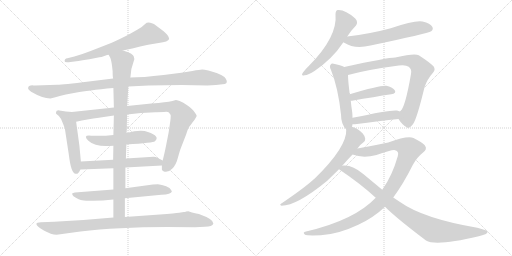
t = 0.00 s
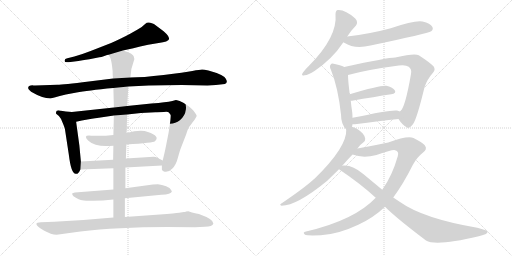
t = 2.98 s
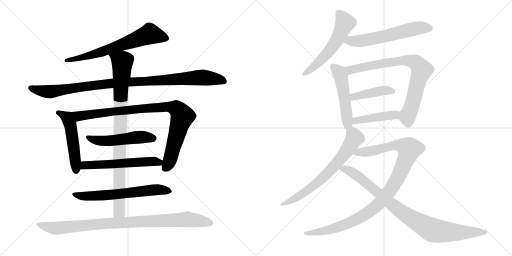
t = 5.96 s
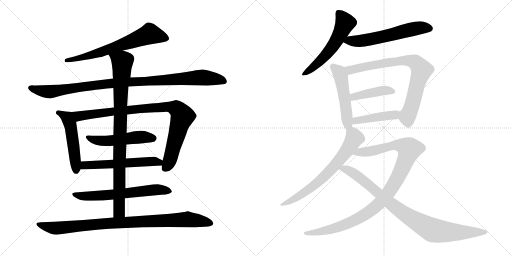
t = 8.93 s
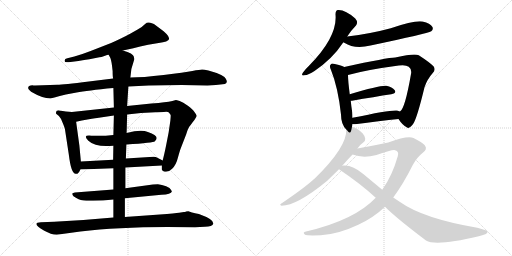
t = 11.91 s
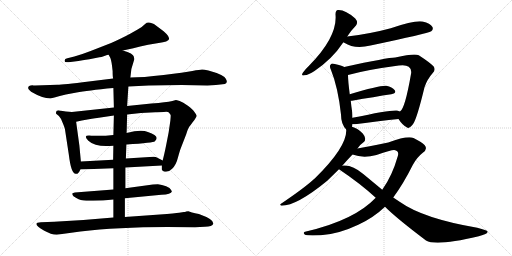
t = 14.89 s

The animated SVG that drew these frames (rendered in a browser with its animation timeline set to each time). Animation: 18 CSS @keyframes rules; one cycle of 14.89 s.

<svg version="1.1" viewBox="0 0 2048 1024" xmlns="http://www.w3.org/2000/svg">
  <g stroke="lightgray" stroke-dasharray="1,1" stroke-width="1" transform="scale(4, 4)">
    <line x1="0" y1="0" x2="256" y2="256"></line>
    <line x1="256" y1="0" x2="0" y2="256"></line>
    <line x1="128" y1="0" x2="128" y2="256"></line>
    <line x1="0" y1="128" x2="256" y2="128"></line>
    <line x1="256" y1="0" x2="512" y2="256"></line>
    <line x1="512" y1="0" x2="256" y2="256"></line>
    <line x1="384" y1="0" x2="384" y2="256"></line>
    <line x1="256" y1="128" x2="512" y2="128"></line>
  </g>
<g transform="scale(1, -1) translate(0, -850)">
   <style type="text/css">
    @keyframes keyframes0 {
      from {
       stroke: black;
       stroke-dashoffset: 676;
       stroke-width: 128;
       }
       69% {
       animation-timing-function: step-end;
       stroke: black;
       stroke-dashoffset: 0;
       stroke-width: 128;
       }
       to {
       stroke: black;
       stroke-width: 1024;
       }
       }
       #make-me-a-hanzi-animation-0 {
         animation: keyframes0 0.800130s both;
         animation-delay: 0.000000s;
         animation-timing-function: linear;
       }
    @keyframes keyframes1 {
      from {
       stroke: black;
       stroke-dashoffset: 1035;
       stroke-width: 128;
       }
       77% {
       animation-timing-function: step-end;
       stroke: black;
       stroke-dashoffset: 0;
       stroke-width: 128;
       }
       to {
       stroke: black;
       stroke-width: 1024;
       }
       }
       #make-me-a-hanzi-animation-1 {
         animation: keyframes1 1.092285s both;
         animation-delay: 0.800130s;
         animation-timing-function: linear;
       }
    @keyframes keyframes2 {
      from {
       stroke: black;
       stroke-dashoffset: 510;
       stroke-width: 128;
       }
       62% {
       animation-timing-function: step-end;
       stroke: black;
       stroke-dashoffset: 0;
       stroke-width: 128;
       }
       to {
       stroke: black;
       stroke-width: 1024;
       }
       }
       #make-me-a-hanzi-animation-2 {
         animation: keyframes2 0.665039s both;
         animation-delay: 1.892415s;
         animation-timing-function: linear;
       }
    @keyframes keyframes3 {
      from {
       stroke: black;
       stroke-dashoffset: 933;
       stroke-width: 128;
       }
       75% {
       animation-timing-function: step-end;
       stroke: black;
       stroke-dashoffset: 0;
       stroke-width: 128;
       }
       to {
       stroke: black;
       stroke-width: 1024;
       }
       }
       #make-me-a-hanzi-animation-3 {
         animation: keyframes3 1.009277s both;
         animation-delay: 2.557454s;
         animation-timing-function: linear;
       }
    @keyframes keyframes4 {
      from {
       stroke: black;
       stroke-dashoffset: 517;
       stroke-width: 128;
       }
       63% {
       animation-timing-function: step-end;
       stroke: black;
       stroke-dashoffset: 0;
       stroke-width: 128;
       }
       to {
       stroke: black;
       stroke-width: 1024;
       }
       }
       #make-me-a-hanzi-animation-4 {
         animation: keyframes4 0.670736s both;
         animation-delay: 3.566731s;
         animation-timing-function: linear;
       }
    @keyframes keyframes5 {
      from {
       stroke: black;
       stroke-dashoffset: 576;
       stroke-width: 128;
       }
       65% {
       animation-timing-function: step-end;
       stroke: black;
       stroke-dashoffset: 0;
       stroke-width: 128;
       }
       to {
       stroke: black;
       stroke-width: 1024;
       }
       }
       #make-me-a-hanzi-animation-5 {
         animation: keyframes5 0.718750s both;
         animation-delay: 4.237467s;
         animation-timing-function: linear;
       }
    @keyframes keyframes6 {
      from {
       stroke: black;
       stroke-dashoffset: 644;
       stroke-width: 128;
       }
       68% {
       animation-timing-function: step-end;
       stroke: black;
       stroke-dashoffset: 0;
       stroke-width: 128;
       }
       to {
       stroke: black;
       stroke-width: 1024;
       }
       }
       #make-me-a-hanzi-animation-6 {
         animation: keyframes6 0.774089s both;
         animation-delay: 4.956217s;
         animation-timing-function: linear;
       }
    @keyframes keyframes7 {
      from {
       stroke: black;
       stroke-dashoffset: 929;
       stroke-width: 128;
       }
       75% {
       animation-timing-function: step-end;
       stroke: black;
       stroke-dashoffset: 0;
       stroke-width: 128;
       }
       to {
       stroke: black;
       stroke-width: 1024;
       }
       }
       #make-me-a-hanzi-animation-7 {
         animation: keyframes7 1.006022s both;
         animation-delay: 5.730306s;
         animation-timing-function: linear;
       }
    @keyframes keyframes8 {
      from {
       stroke: black;
       stroke-dashoffset: 952;
       stroke-width: 128;
       }
       76% {
       animation-timing-function: step-end;
       stroke: black;
       stroke-dashoffset: 0;
       stroke-width: 128;
       }
       to {
       stroke: black;
       stroke-width: 1024;
       }
       }
       #make-me-a-hanzi-animation-8 {
         animation: keyframes8 1.024740s both;
         animation-delay: 6.736328s;
         animation-timing-function: linear;
       }
    @keyframes keyframes9 {
      from {
       stroke: black;
       stroke-dashoffset: 561;
       stroke-width: 128;
       }
       65% {
       animation-timing-function: step-end;
       stroke: black;
       stroke-dashoffset: 0;
       stroke-width: 128;
       }
       to {
       stroke: black;
       stroke-width: 1024;
       }
       }
       #make-me-a-hanzi-animation-9 {
         animation: keyframes9 0.706543s both;
         animation-delay: 7.761068s;
         animation-timing-function: linear;
       }
    @keyframes keyframes10 {
      from {
       stroke: black;
       stroke-dashoffset: 602;
       stroke-width: 128;
       }
       66% {
       animation-timing-function: step-end;
       stroke: black;
       stroke-dashoffset: 0;
       stroke-width: 128;
       }
       to {
       stroke: black;
       stroke-width: 1024;
       }
       }
       #make-me-a-hanzi-animation-10 {
         animation: keyframes10 0.739909s both;
         animation-delay: 8.467611s;
         animation-timing-function: linear;
       }
    @keyframes keyframes11 {
      from {
       stroke: black;
       stroke-dashoffset: 511;
       stroke-width: 128;
       }
       62% {
       animation-timing-function: step-end;
       stroke: black;
       stroke-dashoffset: 0;
       stroke-width: 128;
       }
       to {
       stroke: black;
       stroke-width: 1024;
       }
       }
       #make-me-a-hanzi-animation-11 {
         animation: keyframes11 0.665853s both;
         animation-delay: 9.207520s;
         animation-timing-function: linear;
       }
    @keyframes keyframes12 {
      from {
       stroke: black;
       stroke-dashoffset: 795;
       stroke-width: 128;
       }
       72% {
       animation-timing-function: step-end;
       stroke: black;
       stroke-dashoffset: 0;
       stroke-width: 128;
       }
       to {
       stroke: black;
       stroke-width: 1024;
       }
       }
       #make-me-a-hanzi-animation-12 {
         animation: keyframes12 0.896973s both;
         animation-delay: 9.873373s;
         animation-timing-function: linear;
       }
    @keyframes keyframes13 {
      from {
       stroke: black;
       stroke-dashoffset: 425;
       stroke-width: 128;
       }
       58% {
       animation-timing-function: step-end;
       stroke: black;
       stroke-dashoffset: 0;
       stroke-width: 128;
       }
       to {
       stroke: black;
       stroke-width: 1024;
       }
       }
       #make-me-a-hanzi-animation-13 {
         animation: keyframes13 0.595866s both;
         animation-delay: 10.770346s;
         animation-timing-function: linear;
       }
    @keyframes keyframes14 {
      from {
       stroke: black;
       stroke-dashoffset: 438;
       stroke-width: 128;
       }
       59% {
       animation-timing-function: step-end;
       stroke: black;
       stroke-dashoffset: 0;
       stroke-width: 128;
       }
       to {
       stroke: black;
       stroke-width: 1024;
       }
       }
       #make-me-a-hanzi-animation-14 {
         animation: keyframes14 0.606445s both;
         animation-delay: 11.366212s;
         animation-timing-function: linear;
       }
    @keyframes keyframes15 {
      from {
       stroke: black;
       stroke-dashoffset: 692;
       stroke-width: 128;
       }
       69% {
       animation-timing-function: step-end;
       stroke: black;
       stroke-dashoffset: 0;
       stroke-width: 128;
       }
       to {
       stroke: black;
       stroke-width: 1024;
       }
       }
       #make-me-a-hanzi-animation-15 {
         animation: keyframes15 0.813151s both;
         animation-delay: 11.972657s;
         animation-timing-function: linear;
       }
    @keyframes keyframes16 {
      from {
       stroke: black;
       stroke-dashoffset: 1054;
       stroke-width: 128;
       }
       77% {
       animation-timing-function: step-end;
       stroke: black;
       stroke-dashoffset: 0;
       stroke-width: 128;
       }
       to {
       stroke: black;
       stroke-width: 1024;
       }
       }
       #make-me-a-hanzi-animation-16 {
         animation: keyframes16 1.107747s both;
         animation-delay: 12.785808s;
         animation-timing-function: linear;
       }
    @keyframes keyframes17 {
      from {
       stroke: black;
       stroke-dashoffset: 915;
       stroke-width: 128;
       }
       75% {
       animation-timing-function: step-end;
       stroke: black;
       stroke-dashoffset: 0;
       stroke-width: 128;
       }
       to {
       stroke: black;
       stroke-width: 1024;
       }
       }
       #make-me-a-hanzi-animation-17 {
         animation: keyframes17 0.994629s both;
         animation-delay: 13.893555s;
         animation-timing-function: linear;
       }
</style>
<path d="M 491.5 648.5 Q 524.5 655.5 592.5 671.5 L 634.5 678.5 Q 673.5 683.5 676.5 694.5 Q 676.5 706.5 654.5 725.5 L 626.5 746.5 Q 614.5 757.5 607.5 757.5 Q 590.5 764.5 580.5 754.5 Q 571.5 744.5 550.5 732.5 L 520.5 715.5 Q 489.5 698.5 444.5 678.5 L 362.5 646.5 Q 326.5 632.5 297.5 624.5 L 269.5 617.5 Q 257.5 615.5 258.5 606.5 Q 257.5 599.5 274.5 601.5 L 313.5 606.5 Q 351.5 613.5 357.5 613.5 L 397.5 621.5 Q 404.5 621.5 417.5 626.5 Q 430.5 631.5 434.5 631.5 L 491.5 648.5 Z" fill="lightgray"></path> 
<path d="M 829.5 508.5 L 863.5 510.5 L 899.5 514.5 Q 913.5 519.5 902.5 536.5 Q 892.5 552.5 833.5 568.5 Q 816.5 572.5 808.5 572.5 Q 800.5 572.5 769.5 566.5 Q 739.5 560.5 654.5 550.5 Q 569.5 540.5 521.5 540.5 L 452.5 536.5 L 355.5 524.5 Q 251.5 511.5 229.5 511.5 L 140.5 508.5 Q 132.5 508.5 129.5 509.5 Q 126.5 509.5 122.5 508.5 L 116.5 506.5 Q 114.5 505.5 112.5 499.5 Q 110.5 493.5 124.5 483.5 Q 170.5 456.5 201.5 456.5 L 221.5 461.5 Q 235.5 466.5 263.5 472.5 L 306.5 480.5 Q 347.5 488.5 453.5 498.5 L 513.5 504.5 L 594.5 508.5 L 726.5 510.5 L 829.5 508.5 Z" fill="lightgray"></path> 
<path d="M 323.5 204.5 L 317.5 268.5 L 304.5 363.5 C 300.5 393.5 299.5 401.5 287.5 402.5 L 263.5 404.5 L 237.5 408.5 Q 224.5 409.5 224.5 402.5 Q 223.5 398.5 224.5 395.5 L 235.5 386.5 Q 243.5 378.5 250.5 359.5 Q 258.5 340.5 259.5 335.5 L 275.5 230.5 Q 284.5 155.5 302.5 155.5 Q 312.5 151.5 321.5 172.5 L 323.5 204.5 Z" fill="lightgray"></path> 
<path d="M 304.5 363.5 L 327.5 368.5 Q 376.5 377.5 388.5 378.5 L 455.5 388.5 L 508.5 392.5 L 563.5 398.5 L 621.5 401.5 Q 630.5 402.5 655.5 402.5 Q 671.5 404.5 675.5 400.5 Q 682.5 392.5 682.5 390.5 Q 683.5 387.5 681.5 368.5 L 674.5 320.5 L 664.5 269.5 Q 656.5 229.5 650.5 208.5 L 647.5 188.5 L 647.5 172.5 Q 647.5 169.5 655.5 164.5 Q 673.5 159.5 688.5 175.5 Q 704.5 190.5 711.5 219.5 Q 719.5 248.5 723.5 258.5 L 744.5 312.5 Q 752.5 340.5 762.5 350.5 L 770.5 361.5 Q 778.5 370.5 782.5 378.5 Q 787.5 385.5 786.5 388.5 Q 786.5 390.5 778.5 401.5 Q 771.5 412.5 751.5 427.5 Q 731.5 442.5 718.5 446.5 Q 705.5 450.5 703.5 450.5 L 689.5 446.5 Q 676.5 442.5 656.5 441.5 Q 636.5 437.5 605.5 436.5 L 508.5 426.5 L 455.5 420.5 L 287.5 402.5 C 257.5 399.5 275.5 357.5 304.5 363.5 Z" fill="lightgray"></path> 
<path d="M 453.5 310.5 Q 411.5 305.5 365.5 307.5 Q 328.5 311.5 353.5 287.5 Q 383.5 259.5 453.5 267.5 L 505.5 272.5 Q 614.5 279.5 619.5 285.5 Q 642.5 305.5 591.5 322.5 Q 564.5 333.5 506.5 318.5 L 453.5 310.5 Z" fill="lightgray"></path> 
<path d="M 452.5 211.5 L 323.5 204.5 C 293.5 202.5 291.5 171.5 321.5 172.5 L 453.5 177.5 L 501.5 180.5 L 647.5 188.5 C 677.5 190.5 677.5 194.5 650.5 208.5 L 627.5 220.5 Q 624.5 222.5 614.5 223.5 L 503.5 216.5 L 452.5 211.5 Z" fill="lightgray"></path> 
<path d="M 453.5 92.5 L 299.5 80.5 L 289.5 77.5 Q 288.5 76.5 289.5 71.5 Q 291.5 65.5 303.5 59.5 Q 315.5 52.5 323.5 50.5 Q 332.5 46.5 371.5 47.5 Q 410.5 47.5 453.5 52.5 L 499.5 57.5 L 645.5 71.5 Q 684.5 72.5 687.5 84.5 L 684.5 90.5 Q 681.5 98.5 664.5 105.5 Q 647.5 112.5 631.5 113.5 Q 615.5 113.5 611.5 112.5 L 501.5 97.5 L 453.5 92.5 Z" fill="lightgray"></path> 
<path d="M 455.5 388.5 L 453.5 310.5 L 453.5 267.5 L 452.5 211.5 L 453.5 177.5 L 453.5 92.5 L 453.5 52.5 L 453.5 -19.5 C 453.5 -49.5 499.5 -47.5 499.5 -17.5 L 499.5 57.5 L 501.5 97.5 L 501.5 180.5 L 503.5 216.5 L 505.5 272.5 L 506.5 318.5 L 508.5 392.5 L 508.5 426.5 L 513.5 504.5 L 521.5 540.5 L 525.5 574.5 L 537.5 614.5 Q 535.5 620.5 535.5 623.5 Q 533.5 636.5 491.5 648.5 C 463.5 658.5 421.5 658.5 434.5 631.5 L 441.5 618.5 Q 446.5 606.5 450.5 566.5 Q 450.5 544.5 452.5 536.5 L 453.5 498.5 L 455.5 420.5 L 455.5 388.5 Z" fill="lightgray"></path> 
<path d="M 453.5 -19.5 L 333.5 -29.5 L 216.5 -36.5 L 163.5 -38.5 Q 145.5 -38.5 145.5 -45.5 Q 145.5 -54.5 175.5 -71.5 Q 205.5 -88.5 226.5 -88.5 L 321.5 -75.5 Q 468.5 -57.5 669.5 -57.5 L 780.5 -58.5 L 819.5 -56.5 Q 849.5 -56.5 853.5 -43.5 Q 854.5 -26.5 795.5 -5.5 Q 761.5 1.5 753.5 5.5 L 744.5 4.5 Q 740.5 2.5 735.5 2.5 L 716.5 -0.5 Q 702.5 -2.5 639.5 -7.5 L 499.5 -17.5 L 453.5 -19.5 Z" fill="lightgray"></path> 
<path d="M 1389.0 704.0 Q 1405.0 729.0 1424.0 748.0 Q 1434.0 761.0 1421.0 776.0 Q 1381.0 812.0 1352.0 810.0 Q 1342.0 809.0 1342.0 793.0 Q 1351.0 703.0 1236.0 587.0 Q 1220.0 572.0 1212.0 560.0 Q 1202.0 545.0 1218.0 549.0 Q 1234.0 550.0 1258.0 566.0 Q 1330.0 615.0 1372.0 679.0 Q 1372.0 680.0 1373.0 681.0 L 1389.0 704.0 Z" fill="lightgray"></path> 
<path d="M 1373.0 681.0 Q 1374.0 681.0 1377.0 679.0 Q 1419.0 652.0 1482.0 668.0 Q 1711.0 716.0 1725.0 725.0 Q 1735.0 734.0 1729.0 743.0 Q 1722.0 756.0 1690.0 764.0 Q 1660.0 770.0 1563.0 737.0 Q 1482.0 715.0 1389.0 704.0 C 1359.0 700.0 1347.0 696.0 1373.0 681.0 Z" fill="lightgray"></path> 
<path d="M 1408.0 343.0 Q 1409.0 347.0 1410.0 353.0 L 1410.0 379.0 Q 1410.0 389.0 1409.0 400.0 Q 1405.0 425.0 1403.0 447.0 L 1399.0 473.0 Q 1392.0 528.0 1392.0 550.0 C 1391.0 575.0 1391.0 575.0 1377.0 582.0 Q 1367.0 588.0 1339.0 594.0 Q 1326.0 598.0 1323.0 592.0 Q 1316.0 586.0 1324.0 570.0 Q 1352.0 501.0 1364.0 392.0 Q 1364.0 353.0 1385.0 332.0 C 1402.0 313.0 1402.0 314.0 1408.0 343.0 Z" fill="lightgray"></path> 
<path d="M 1594.0 374.0 Q 1610.0 349.0 1627.0 341.0 Q 1637.0 332.0 1653.0 355.0 Q 1668.0 377.0 1698.0 501.0 Q 1708.0 532.0 1731.0 558.0 Q 1744.0 571.0 1734.0 585.0 Q 1718.0 601.0 1675.0 629.0 Q 1659.0 638.0 1581.0 620.0 Q 1551.0 620.0 1377.0 582.0 C 1348.0 576.0 1363.0 542.0 1392.0 550.0 Q 1467.0 571.0 1595.0 588.0 Q 1623.0 592.0 1635.0 583.0 Q 1648.0 573.0 1644.0 554.0 Q 1620.0 415.0 1600.0 404.0 C 1586.0 385.0 1586.0 385.0 1594.0 374.0 Z" fill="lightgray"></path> 
<path d="M 1403.0 447.0 L 1408.0 447.0 Q 1499.0 463.0 1565.0 473.0 Q 1587.0 477.0 1579.0 489.0 Q 1569.0 502.0 1545.0 507.0 Q 1521.0 510.0 1399.0 473.0 C 1370.0 464.0 1373.0 446.0 1403.0 447.0 Z" fill="lightgray"></path> 
<path d="M 1410.0 353.0 L 1420.0 353.0 Q 1520.0 366.0 1594.0 374.0 C 1624.0 377.0 1628.0 392.0 1600.0 404.0 Q 1594.0 407.0 1588.0 408.0 Q 1566.0 412.0 1410.0 379.0 C 1381.0 373.0 1380.0 353.0 1410.0 353.0 Z" fill="lightgray"></path> 
<path d="M 1430.0 256.0 Q 1439.0 271.0 1454.0 281.0 Q 1461.0 285.0 1461.0 295.0 Q 1461.0 304.0 1451.0 316.0 Q 1429.0 338.0 1408.0 343.0 C 1386.0 351.0 1386.0 351.0 1385.0 332.0 Q 1389.0 263.0 1259.0 136.0 Q 1256.0 135.0 1254.0 132.0 Q 1217.0 98.0 1124.0 35.0 Q 1117.0 31.0 1126.0 27.0 Q 1187.0 27.0 1309.0 127.0 L 1356.0 173.0 L 1369.0 187.0 Q 1387.0 208.0 1410.0 232.0 L 1430.0 256.0 Z" fill="lightgray"></path> 
<path d="M 1573.0 60.0 Q 1613.0 114.0 1651.0 190.0 Q 1667.0 220.0 1690.0 238.0 Q 1712.0 253.0 1699.0 269.0 Q 1686.0 282.0 1654.0 298.0 Q 1629.0 308.0 1553.0 280.0 Q 1466.0 262.0 1430.0 256.0 C 1400.0 251.0 1381.0 240.0 1410.0 232.0 Q 1452.0 216.0 1506.0 230.0 Q 1567.0 251.0 1577.0 250.0 Q 1598.0 247.0 1591.0 225.0 Q 1569.0 147.0 1529.0 91.0 L 1503.0 59.0 Q 1418.0 -31.0 1224.0 -76.0 Q 1208.0 -79.0 1220.0 -89.0 Q 1227.0 -93.0 1283.0 -91.0 Q 1353.0 -87.0 1433.0 -49.0 Q 1494.0 -21.0 1540.0 23.0 L 1573.0 60.0 Z" fill="lightgray"></path> 
<path d="M 1540.0 23.0 Q 1586.0 -23.0 1704.0 -112.0 Q 1744.0 -136.0 1915.0 -95.0 Q 1955.0 -86.0 1950.0 -75.0 Q 1949.0 -71.0 1909.0 -61.0 Q 1693.0 -24.0 1600.0 42.0 L 1573.0 60.0 L 1529.0 91.0 L 1453.0 154.0 Q 1410.0 191.0 1374.0 188.0 Q 1371.0 188.0 1369.0 187.0 C 1339.0 186.0 1337.0 186.0 1356.0 173.0 Q 1441.0 116.0 1503.0 59.0 L 1540.0 23.0 Z" fill="lightgray"></path> 
      <clipPath id="make-me-a-hanzi-clip-0">
      <path d="M 491.5 648.5 Q 524.5 655.5 592.5 671.5 L 634.5 678.5 Q 673.5 683.5 676.5 694.5 Q 676.5 706.5 654.5 725.5 L 626.5 746.5 Q 614.5 757.5 607.5 757.5 Q 590.5 764.5 580.5 754.5 Q 571.5 744.5 550.5 732.5 L 520.5 715.5 Q 489.5 698.5 444.5 678.5 L 362.5 646.5 Q 326.5 632.5 297.5 624.5 L 269.5 617.5 Q 257.5 615.5 258.5 606.5 Q 257.5 599.5 274.5 601.5 L 313.5 606.5 Q 351.5 613.5 357.5 613.5 L 397.5 621.5 Q 404.5 621.5 417.5 626.5 Q 430.5 631.5 434.5 631.5 L 491.5 648.5 Z" fill="lightgray"></path>
      </clipPath>
      <path clip-path="url(#make-me-a-hanzi-clip-0)" d="M 667.5 696.5 L 599.5 714.5 L 399.5 640.5 L 266.5 609.5 " fill="none" id="make-me-a-hanzi-animation-0" stroke-dasharray="548 1096" stroke-linecap="round"></path>

      <clipPath id="make-me-a-hanzi-clip-1">
      <path d="M 829.5 508.5 L 863.5 510.5 L 899.5 514.5 Q 913.5 519.5 902.5 536.5 Q 892.5 552.5 833.5 568.5 Q 816.5 572.5 808.5 572.5 Q 800.5 572.5 769.5 566.5 Q 739.5 560.5 654.5 550.5 Q 569.5 540.5 521.5 540.5 L 452.5 536.5 L 355.5 524.5 Q 251.5 511.5 229.5 511.5 L 140.5 508.5 Q 132.5 508.5 129.5 509.5 Q 126.5 509.5 122.5 508.5 L 116.5 506.5 Q 114.5 505.5 112.5 499.5 Q 110.5 493.5 124.5 483.5 Q 170.5 456.5 201.5 456.5 L 221.5 461.5 Q 235.5 466.5 263.5 472.5 L 306.5 480.5 Q 347.5 488.5 453.5 498.5 L 513.5 504.5 L 594.5 508.5 L 726.5 510.5 L 829.5 508.5 Z" fill="lightgray"></path>
      </clipPath>
      <path clip-path="url(#make-me-a-hanzi-clip-1)" d="M 122.5 498.5 L 197.5 483.5 L 447.5 517.5 L 798.5 540.5 L 895.5 526.5 " fill="none" id="make-me-a-hanzi-animation-1" stroke-dasharray="907 1814" stroke-linecap="round"></path>

      <clipPath id="make-me-a-hanzi-clip-2">
      <path d="M 323.5 204.5 L 317.5 268.5 L 304.5 363.5 C 300.5 393.5 299.5 401.5 287.5 402.5 L 263.5 404.5 L 237.5 408.5 Q 224.5 409.5 224.5 402.5 Q 223.5 398.5 224.5 395.5 L 235.5 386.5 Q 243.5 378.5 250.5 359.5 Q 258.5 340.5 259.5 335.5 L 275.5 230.5 Q 284.5 155.5 302.5 155.5 Q 312.5 151.5 321.5 172.5 L 323.5 204.5 Z" fill="lightgray"></path>
      </clipPath>
      <path clip-path="url(#make-me-a-hanzi-clip-2)" d="M 234.5 399.5 L 269.5 377.5 L 281.5 352.5 L 304.5 169.5 " fill="none" id="make-me-a-hanzi-animation-2" stroke-dasharray="382 764" stroke-linecap="round"></path>

      <clipPath id="make-me-a-hanzi-clip-3">
      <path d="M 304.5 363.5 L 327.5 368.5 Q 376.5 377.5 388.5 378.5 L 455.5 388.5 L 508.5 392.5 L 563.5 398.5 L 621.5 401.5 Q 630.5 402.5 655.5 402.5 Q 671.5 404.5 675.5 400.5 Q 682.5 392.5 682.5 390.5 Q 683.5 387.5 681.5 368.5 L 674.5 320.5 L 664.5 269.5 Q 656.5 229.5 650.5 208.5 L 647.5 188.5 L 647.5 172.5 Q 647.5 169.5 655.5 164.5 Q 673.5 159.5 688.5 175.5 Q 704.5 190.5 711.5 219.5 Q 719.5 248.5 723.5 258.5 L 744.5 312.5 Q 752.5 340.5 762.5 350.5 L 770.5 361.5 Q 778.5 370.5 782.5 378.5 Q 787.5 385.5 786.5 388.5 Q 786.5 390.5 778.5 401.5 Q 771.5 412.5 751.5 427.5 Q 731.5 442.5 718.5 446.5 Q 705.5 450.5 703.5 450.5 L 689.5 446.5 Q 676.5 442.5 656.5 441.5 Q 636.5 437.5 605.5 436.5 L 508.5 426.5 L 455.5 420.5 L 287.5 402.5 C 257.5 399.5 275.5 357.5 304.5 363.5 Z" fill="lightgray"></path>
      </clipPath>
      <path clip-path="url(#make-me-a-hanzi-clip-3)" d="M 295.5 398.5 L 317.5 385.5 L 558.5 415.5 L 654.5 422.5 L 704.5 416.5 L 722.5 399.5 L 729.5 383.5 L 678.5 207.5 L 659.5 176.5 " fill="none" id="make-me-a-hanzi-animation-3" stroke-dasharray="805 1610" stroke-linecap="round"></path>

      <clipPath id="make-me-a-hanzi-clip-4">
      <path d="M 453.5 310.5 Q 411.5 305.5 365.5 307.5 Q 328.5 311.5 353.5 287.5 Q 383.5 259.5 453.5 267.5 L 505.5 272.5 Q 614.5 279.5 619.5 285.5 Q 642.5 305.5 591.5 322.5 Q 564.5 333.5 506.5 318.5 L 453.5 310.5 Z" fill="lightgray"></path>
      </clipPath>
      <path clip-path="url(#make-me-a-hanzi-clip-4)" d="M 355.5 299.5 L 397.5 286.5 L 442.5 286.5 L 551.5 301.5 L 597.5 302.5 L 612.5 297.5 " fill="none" id="make-me-a-hanzi-animation-4" stroke-dasharray="389 778" stroke-linecap="round"></path>

      <clipPath id="make-me-a-hanzi-clip-5">
      <path d="M 452.5 211.5 L 323.5 204.5 C 293.5 202.5 291.5 171.5 321.5 172.5 L 453.5 177.5 L 501.5 180.5 L 647.5 188.5 C 677.5 190.5 677.5 194.5 650.5 208.5 L 627.5 220.5 Q 624.5 222.5 614.5 223.5 L 503.5 216.5 L 452.5 211.5 Z" fill="lightgray"></path>
      </clipPath>
      <path clip-path="url(#make-me-a-hanzi-clip-5)" d="M 328.5 177.5 L 342.5 188.5 L 607.5 205.5 L 635.5 201.5 L 639.5 194.5 " fill="none" id="make-me-a-hanzi-animation-5" stroke-dasharray="448 896" stroke-linecap="round"></path>

      <clipPath id="make-me-a-hanzi-clip-6">
      <path d="M 453.5 92.5 L 299.5 80.5 L 289.5 77.5 Q 288.5 76.5 289.5 71.5 Q 291.5 65.5 303.5 59.5 Q 315.5 52.5 323.5 50.5 Q 332.5 46.5 371.5 47.5 Q 410.5 47.5 453.5 52.5 L 499.5 57.5 L 645.5 71.5 Q 684.5 72.5 687.5 84.5 L 684.5 90.5 Q 681.5 98.5 664.5 105.5 Q 647.5 112.5 631.5 113.5 Q 615.5 113.5 611.5 112.5 L 501.5 97.5 L 453.5 92.5 Z" fill="lightgray"></path>
      </clipPath>
      <path clip-path="url(#make-me-a-hanzi-clip-6)" d="M 295.5 74.5 L 314.5 67.5 L 362.5 65.5 L 625.5 91.5 L 680.5 84.5 " fill="none" id="make-me-a-hanzi-animation-6" stroke-dasharray="516 1032" stroke-linecap="round"></path>

      <clipPath id="make-me-a-hanzi-clip-7">
      <path d="M 455.5 388.5 L 453.5 310.5 L 453.5 267.5 L 452.5 211.5 L 453.5 177.5 L 453.5 92.5 L 453.5 52.5 L 453.5 -19.5 C 453.5 -49.5 499.5 -47.5 499.5 -17.5 L 499.5 57.5 L 501.5 97.5 L 501.5 180.5 L 503.5 216.5 L 505.5 272.5 L 506.5 318.5 L 508.5 392.5 L 508.5 426.5 L 513.5 504.5 L 521.5 540.5 L 525.5 574.5 L 537.5 614.5 Q 535.5 620.5 535.5 623.5 Q 533.5 636.5 491.5 648.5 C 463.5 658.5 421.5 658.5 434.5 631.5 L 441.5 618.5 Q 446.5 606.5 450.5 566.5 Q 450.5 544.5 452.5 536.5 L 453.5 498.5 L 455.5 420.5 L 455.5 388.5 Z" fill="lightgray"></path>
      </clipPath>
      <path clip-path="url(#make-me-a-hanzi-clip-7)" d="M 443.5 627.5 L 489.5 602.5 L 481.5 444.5 L 477.5 35.5 L 473.5 2.5 L 460.5 -12.5 " fill="none" id="make-me-a-hanzi-animation-7" stroke-dasharray="801 1602" stroke-linecap="round"></path>

      <clipPath id="make-me-a-hanzi-clip-8">
      <path d="M 453.5 -19.5 L 333.5 -29.5 L 216.5 -36.5 L 163.5 -38.5 Q 145.5 -38.5 145.5 -45.5 Q 145.5 -54.5 175.5 -71.5 Q 205.5 -88.5 226.5 -88.5 L 321.5 -75.5 Q 468.5 -57.5 669.5 -57.5 L 780.5 -58.5 L 819.5 -56.5 Q 849.5 -56.5 853.5 -43.5 Q 854.5 -26.5 795.5 -5.5 Q 761.5 1.5 753.5 5.5 L 744.5 4.5 Q 740.5 2.5 735.5 2.5 L 716.5 -0.5 Q 702.5 -2.5 639.5 -7.5 L 499.5 -17.5 L 453.5 -19.5 Z" fill="lightgray"></path>
      </clipPath>
      <path clip-path="url(#make-me-a-hanzi-clip-8)" d="M 152.5 -46.5 L 230.5 -62.5 L 402.5 -44.5 L 746.5 -26.5 L 844.5 -42.5 " fill="none" id="make-me-a-hanzi-animation-8" stroke-dasharray="824 1648" stroke-linecap="round"></path>

      <clipPath id="make-me-a-hanzi-clip-9">
      <path d="M 1389.0 704.0 Q 1405.0 729.0 1424.0 748.0 Q 1434.0 761.0 1421.0 776.0 Q 1381.0 812.0 1352.0 810.0 Q 1342.0 809.0 1342.0 793.0 Q 1351.0 703.0 1236.0 587.0 Q 1220.0 572.0 1212.0 560.0 Q 1202.0 545.0 1218.0 549.0 Q 1234.0 550.0 1258.0 566.0 Q 1330.0 615.0 1372.0 679.0 Q 1372.0 680.0 1373.0 681.0 L 1389.0 704.0 Z" fill="lightgray"></path>
      </clipPath>
      <path clip-path="url(#make-me-a-hanzi-clip-9)" d="M 1355.0 797.0 L 1380.0 757.0 L 1340.0 677.0 L 1278.0 603.0 L 1222.0 558.0 " fill="none" id="make-me-a-hanzi-animation-9" stroke-dasharray="433 866" stroke-linecap="round"></path>

      <clipPath id="make-me-a-hanzi-clip-10">
      <path d="M 1373.0 681.0 Q 1374.0 681.0 1377.0 679.0 Q 1419.0 652.0 1482.0 668.0 Q 1711.0 716.0 1725.0 725.0 Q 1735.0 734.0 1729.0 743.0 Q 1722.0 756.0 1690.0 764.0 Q 1660.0 770.0 1563.0 737.0 Q 1482.0 715.0 1389.0 704.0 C 1359.0 700.0 1347.0 696.0 1373.0 681.0 Z" fill="lightgray"></path>
      </clipPath>
      <path clip-path="url(#make-me-a-hanzi-clip-10)" d="M 1378.0 686.0 L 1453.0 687.0 L 1678.0 739.0 L 1718.0 736.0 " fill="none" id="make-me-a-hanzi-animation-10" stroke-dasharray="474 948" stroke-linecap="round"></path>

      <clipPath id="make-me-a-hanzi-clip-11">
      <path d="M 1408.0 343.0 Q 1409.0 347.0 1410.0 353.0 L 1410.0 379.0 Q 1410.0 389.0 1409.0 400.0 Q 1405.0 425.0 1403.0 447.0 L 1399.0 473.0 Q 1392.0 528.0 1392.0 550.0 C 1391.0 575.0 1391.0 575.0 1377.0 582.0 Q 1367.0 588.0 1339.0 594.0 Q 1326.0 598.0 1323.0 592.0 Q 1316.0 586.0 1324.0 570.0 Q 1352.0 501.0 1364.0 392.0 Q 1364.0 353.0 1385.0 332.0 C 1402.0 313.0 1402.0 314.0 1408.0 343.0 Z" fill="lightgray"></path>
      </clipPath>
      <path clip-path="url(#make-me-a-hanzi-clip-11)" d="M 1332.0 584.0 L 1356.0 561.0 L 1364.0 544.0 L 1387.0 393.0 L 1387.0 343.0 " fill="none" id="make-me-a-hanzi-animation-11" stroke-dasharray="383 766" stroke-linecap="round"></path>

      <clipPath id="make-me-a-hanzi-clip-12">
      <path d="M 1594.0 374.0 Q 1610.0 349.0 1627.0 341.0 Q 1637.0 332.0 1653.0 355.0 Q 1668.0 377.0 1698.0 501.0 Q 1708.0 532.0 1731.0 558.0 Q 1744.0 571.0 1734.0 585.0 Q 1718.0 601.0 1675.0 629.0 Q 1659.0 638.0 1581.0 620.0 Q 1551.0 620.0 1377.0 582.0 C 1348.0 576.0 1363.0 542.0 1392.0 550.0 Q 1467.0 571.0 1595.0 588.0 Q 1623.0 592.0 1635.0 583.0 Q 1648.0 573.0 1644.0 554.0 Q 1620.0 415.0 1600.0 404.0 C 1586.0 385.0 1586.0 385.0 1594.0 374.0 Z" fill="lightgray"></path>
      </clipPath>
      <path clip-path="url(#make-me-a-hanzi-clip-12)" d="M 1391.0 582.0 L 1406.0 570.0 L 1596.0 608.0 L 1640.0 607.0 L 1662.0 600.0 L 1686.0 570.0 L 1650.0 435.0 L 1629.0 382.0 L 1634.0 359.0 " fill="none" id="make-me-a-hanzi-animation-12" stroke-dasharray="667 1334" stroke-linecap="round"></path>

      <clipPath id="make-me-a-hanzi-clip-13">
      <path d="M 1403.0 447.0 L 1408.0 447.0 Q 1499.0 463.0 1565.0 473.0 Q 1587.0 477.0 1579.0 489.0 Q 1569.0 502.0 1545.0 507.0 Q 1521.0 510.0 1399.0 473.0 C 1370.0 464.0 1373.0 446.0 1403.0 447.0 Z" fill="lightgray"></path>
      </clipPath>
      <path clip-path="url(#make-me-a-hanzi-clip-13)" d="M 1406.0 454.0 L 1437.0 470.0 L 1507.0 484.0 L 1548.0 489.0 L 1569.0 483.0 " fill="none" id="make-me-a-hanzi-animation-13" stroke-dasharray="297 594" stroke-linecap="round"></path>

      <clipPath id="make-me-a-hanzi-clip-14">
      <path d="M 1410.0 353.0 L 1420.0 353.0 Q 1520.0 366.0 1594.0 374.0 C 1624.0 377.0 1628.0 392.0 1600.0 404.0 Q 1594.0 407.0 1588.0 408.0 Q 1566.0 412.0 1410.0 379.0 C 1381.0 373.0 1380.0 353.0 1410.0 353.0 Z" fill="lightgray"></path>
      </clipPath>
      <path clip-path="url(#make-me-a-hanzi-clip-14)" d="M 1415.0 360.0 L 1449.0 374.0 L 1579.0 390.0 L 1591.0 398.0 " fill="none" id="make-me-a-hanzi-animation-14" stroke-dasharray="310 620" stroke-linecap="round"></path>

      <clipPath id="make-me-a-hanzi-clip-15">
      <path d="M 1430.0 256.0 Q 1439.0 271.0 1454.0 281.0 Q 1461.0 285.0 1461.0 295.0 Q 1461.0 304.0 1451.0 316.0 Q 1429.0 338.0 1408.0 343.0 C 1386.0 351.0 1386.0 351.0 1385.0 332.0 Q 1389.0 263.0 1259.0 136.0 Q 1256.0 135.0 1254.0 132.0 Q 1217.0 98.0 1124.0 35.0 Q 1117.0 31.0 1126.0 27.0 Q 1187.0 27.0 1309.0 127.0 L 1356.0 173.0 L 1369.0 187.0 Q 1387.0 208.0 1410.0 232.0 L 1430.0 256.0 Z" fill="lightgray"></path>
      </clipPath>
      <path clip-path="url(#make-me-a-hanzi-clip-15)" d="M 1394.0 327.0 L 1411.0 313.0 L 1416.0 294.0 L 1385.0 244.0 L 1336.0 184.0 L 1289.0 135.0 L 1242.0 97.0 L 1178.0 54.0 L 1130.0 32.0 " fill="none" id="make-me-a-hanzi-animation-15" stroke-dasharray="564 1128" stroke-linecap="round"></path>

      <clipPath id="make-me-a-hanzi-clip-16">
      <path d="M 1573.0 60.0 Q 1613.0 114.0 1651.0 190.0 Q 1667.0 220.0 1690.0 238.0 Q 1712.0 253.0 1699.0 269.0 Q 1686.0 282.0 1654.0 298.0 Q 1629.0 308.0 1553.0 280.0 Q 1466.0 262.0 1430.0 256.0 C 1400.0 251.0 1381.0 240.0 1410.0 232.0 Q 1452.0 216.0 1506.0 230.0 Q 1567.0 251.0 1577.0 250.0 Q 1598.0 247.0 1591.0 225.0 Q 1569.0 147.0 1529.0 91.0 L 1503.0 59.0 Q 1418.0 -31.0 1224.0 -76.0 Q 1208.0 -79.0 1220.0 -89.0 Q 1227.0 -93.0 1283.0 -91.0 Q 1353.0 -87.0 1433.0 -49.0 Q 1494.0 -21.0 1540.0 23.0 L 1573.0 60.0 Z" fill="lightgray"></path>
      </clipPath>
      <path clip-path="url(#make-me-a-hanzi-clip-16)" d="M 1418.0 236.0 L 1494.0 247.0 L 1569.0 269.0 L 1607.0 267.0 L 1637.0 253.0 L 1612.0 182.0 L 1578.0 115.0 L 1541.0 63.0 L 1496.0 18.0 L 1430.0 -26.0 L 1372.0 -52.0 L 1270.0 -81.0 L 1225.0 -83.0 " fill="none" id="make-me-a-hanzi-animation-16" stroke-dasharray="926 1852" stroke-linecap="round"></path>

      <clipPath id="make-me-a-hanzi-clip-17">
      <path d="M 1540.0 23.0 Q 1586.0 -23.0 1704.0 -112.0 Q 1744.0 -136.0 1915.0 -95.0 Q 1955.0 -86.0 1950.0 -75.0 Q 1949.0 -71.0 1909.0 -61.0 Q 1693.0 -24.0 1600.0 42.0 L 1573.0 60.0 L 1529.0 91.0 L 1453.0 154.0 Q 1410.0 191.0 1374.0 188.0 Q 1371.0 188.0 1369.0 187.0 C 1339.0 186.0 1337.0 186.0 1356.0 173.0 Q 1441.0 116.0 1503.0 59.0 L 1540.0 23.0 Z" fill="lightgray"></path>
      </clipPath>
      <path clip-path="url(#make-me-a-hanzi-clip-17)" d="M 1365.0 171.0 L 1380.0 174.0 L 1410.0 161.0 L 1609.0 1.0 L 1725.0 -68.0 L 1814.0 -79.0 L 1945.0 -78.0 " fill="none" id="make-me-a-hanzi-animation-17" stroke-dasharray="787 1574" stroke-linecap="round"></path>

</g>
</svg>
